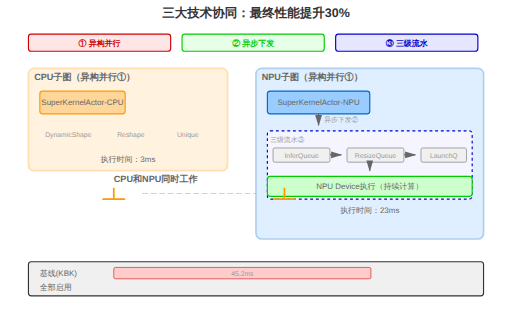
t = 0.00 s
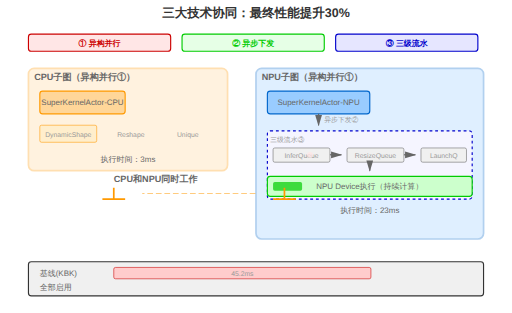
t = 1.20 s
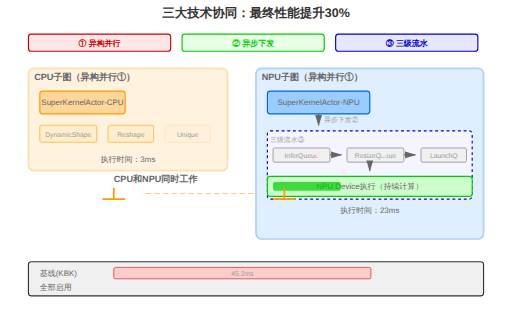
t = 2.80 s
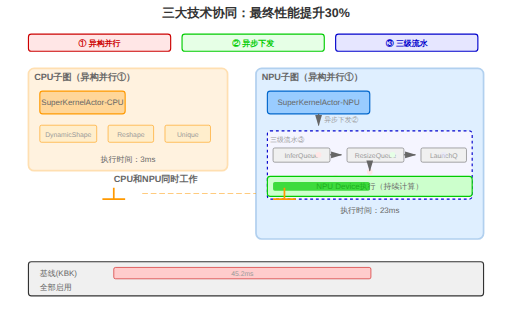
t = 4.00 s
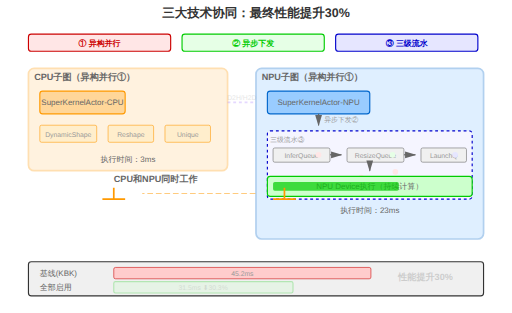
t = 5.20 s
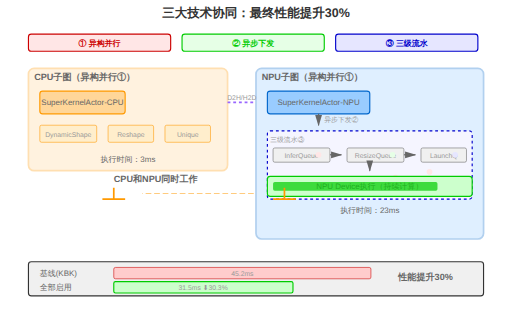
t = 6.80 s

The animated SVG that drew these frames (rendered in a browser with its animation timeline set to each time). Animation: 21 SMIL elements (animate=21); one cycle of 8.00 s, repeats indefinitely.

<svg xmlns="http://www.w3.org/2000/svg" viewBox="0 0 900 550">
  <defs>
    <style>
      .title { font: bold 22px sans-serif; fill: #333; }
      .subtitle { font: bold 16px sans-serif; fill: #666; }
      .label { font: 14px sans-serif; fill: #666; }
      .small-text { font: 12px sans-serif; fill: #999; }
      .tech-label { font: bold 14px sans-serif; }
      .cpu-area { fill: #ffd699; opacity: 0.3; }
      .npu-area { fill: #99ccff; opacity: 0.3; }
      .queue-box { fill: #f0f0f0; stroke: #666; stroke-width: 1; }
      .arrow { stroke: #666; stroke-width: 2; fill: none; }
    </style>
    <marker id="arrow" markerWidth="10" markerHeight="10" refX="9" refY="3" orient="auto">
      <polygon points="0 0, 10 3, 0 6" fill="#666" />
    </marker>
  </defs>
  
  <!-- 标题 -->
  <text x="450" y="30" class="title" text-anchor="middle">三大技术协同：最终性能提升30%</text>
  
  <!-- 技术标签 -->
  <g transform="translate(50, 60)">
    <rect x="0" y="0" width="250" height="30" fill="#ffe6e6" stroke="#cc0000" stroke-width="2" rx="5"/>
    <text x="125" y="20" class="tech-label" text-anchor="middle" fill="#cc0000">① 异构并行</text>
    
    <rect x="270" y="0" width="250" height="30" fill="#e6ffe6" stroke="#00cc00" stroke-width="2" rx="5"/>
    <text x="395" y="20" class="tech-label" text-anchor="middle" fill="#00cc00">② 异步下发</text>
    
    <rect x="540" y="0" width="250" height="30" fill="#e6e6ff" stroke="#0000cc" stroke-width="2" rx="5"/>
    <text x="665" y="20" class="tech-label" text-anchor="middle" fill="#0000cc">③ 三级流水</text>
  </g>
  
  <!-- 系统架构 -->
  <g transform="translate(50, 120)">
    <!-- CPU子图区域 -->
    <rect x="0" y="0" width="350" height="180" class="cpu-area" stroke="#ff9900" stroke-width="3" rx="10"/>
    <text x="10" y="20" class="subtitle" fill="#ff9900">CPU子图（异构并行①）</text>
    
    <rect x="20" y="40" width="150" height="40" fill="#ffd699" stroke="#ff9900" stroke-width="2" rx="5"/>
    <text x="95" y="65" class="label" text-anchor="middle">SuperKernelActor-CPU</text>
    
    <rect x="20" y="100" width="100" height="30" fill="#ffeecc" stroke="#ff9900" rx="3" opacity="0">
      <animate attributeName="opacity" values="0;1;1;1;1;1" keyTimes="0;0.15;0.3;0.5;0.7;1" dur="8s" repeatCount="indefinite"/>
    </rect>
    <text x="70" y="120" class="small-text" text-anchor="middle">DynamicShape</text>
    
    <rect x="140" y="100" width="80" height="30" fill="#ffeecc" stroke="#ff9900" rx="3" opacity="0">
      <animate attributeName="opacity" values="0;0;1;1;1;1" keyTimes="0;0.15;0.3;0.5;0.7;1" dur="8s" repeatCount="indefinite"/>
    </rect>
    <text x="180" y="120" class="small-text" text-anchor="middle">Reshape</text>
    
    <rect x="240" y="100" width="80" height="30" fill="#ffeecc" stroke="#ff9900" rx="3" opacity="0">
      <animate attributeName="opacity" values="0;0;0;1;1;1" keyTimes="0;0.15;0.3;0.5;0.7;1" dur="8s" repeatCount="indefinite"/>
    </rect>
    <text x="280" y="120" class="small-text" text-anchor="middle">Unique</text>
    
    <text x="175" y="165" class="label" text-anchor="middle" fill="#ff9900">执行时间：3ms</text>
  </g>
  
  <!-- NPU子图区域 -->
  <g transform="translate(450, 120)">
    <rect x="0" y="0" width="400" height="300" class="npu-area" stroke="#0066cc" stroke-width="3" rx="10"/>
    <text x="10" y="20" class="subtitle" fill="#0066cc">NPU子图（异构并行①）</text>
    
    <rect x="20" y="40" width="180" height="40" fill="#99ccff" stroke="#0066cc" stroke-width="2" rx="5"/>
    <text x="110" y="65" class="label" text-anchor="middle">SuperKernelActor-NPU</text>
    
    <!-- 异步下发② -->
    <path d="M 110,80 L 110,100" class="arrow" marker-end="url(#arrow)"/>
    <text x="120" y="95" class="small-text" fill="#00cc00">异步下发②</text>
    
    <!-- 三级流水③ -->
    <rect x="20" y="110" width="360" height="120" fill="#f5f5ff" stroke="#0000cc" stroke-width="2" stroke-dasharray="5,5" rx="5"/>
    <text x="25" y="130" class="small-text" fill="#0000cc">三级流水③</text>
    
    <!-- InferQueue -->
    <rect x="30" y="140" width="100" height="25" class="queue-box" rx="3"/>
    <text x="80" y="157" class="small-text" text-anchor="middle">InferQueue</text>
    <circle cx="50" cy="152" r="5" fill="#ffe6e6" opacity="0">
      <animate attributeName="opacity" values="0;1;1;1;1;1" keyTimes="0;0.2;0.4;0.6;0.8;1" dur="8s" repeatCount="indefinite"/>
      <animate attributeName="cx" values="50;110;110;110;110;110" keyTimes="0;0.2;0.4;0.6;0.8;1" dur="8s" repeatCount="indefinite"/>
    </circle>
    
    <path d="M 130,152 L 150,152" class="arrow" marker-end="url(#arrow)"/>
    
    <!-- ResizeQueue -->
    <rect x="160" y="140" width="100" height="25" class="queue-box" rx="3"/>
    <text x="210" y="157" class="small-text" text-anchor="middle">ResizeQueue</text>
    <circle cx="180" cy="152" r="5" fill="#e6ffe6" opacity="0">
      <animate attributeName="opacity" values="0;0;1;1;1;1" keyTimes="0;0.2;0.4;0.6;0.8;1" dur="8s" repeatCount="indefinite"/>
      <animate attributeName="cx" values="180;180;240;240;240;240" keyTimes="0;0.2;0.4;0.6;0.8;1" dur="8s" repeatCount="indefinite"/>
    </circle>
    
    <path d="M 260,152 L 280,152" class="arrow" marker-end="url(#arrow)"/>
    
    <!-- LaunchQueue -->
    <rect x="290" y="140" width="80" height="25" class="queue-box" rx="3"/>
    <text x="330" y="157" class="small-text" text-anchor="middle">LaunchQ</text>
    <circle cx="310" cy="152" r="5" fill="#e6e6ff" opacity="0">
      <animate attributeName="opacity" values="0;0;0;1;1;1" keyTimes="0;0.2;0.4;0.6;0.8;1" dur="8s" repeatCount="indefinite"/>
      <animate attributeName="cx" values="310;310;310;350;350;350" keyTimes="0;0.2;0.4;0.6;0.8;1" dur="8s" repeatCount="indefinite"/>
    </circle>
    
    <!-- 多层并行 -->
    <g transform="translate(0, 30)">
      <circle cx="50" cy="152" r="5" fill="#ffe6e6" opacity="0">
        <animate attributeName="opacity" values="0;0;1;1;1;1" keyTimes="0;0.2;0.4;0.6;0.8;1" dur="8s" repeatCount="indefinite"/>
        <animate attributeName="cx" values="50;110;170;230;290;350" keyTimes="0;0.2;0.4;0.6;0.8;1" dur="8s" repeatCount="indefinite"/>
      </circle>
      <circle cx="50" cy="162" r="5" fill="#ffe6e6" opacity="0">
        <animate attributeName="opacity" values="0;0;0;1;1;1" keyTimes="0;0.2;0.4;0.6;0.8;1" dur="8s" repeatCount="indefinite"/>
        <animate attributeName="cx" values="50;50;110;170;230;290" keyTimes="0;0.2;0.4;0.6;0.8;1" dur="8s" repeatCount="indefinite"/>
      </circle>
    </g>
    
    <path d="M 200,165 L 200,180" class="arrow" marker-end="url(#arrow)"/>
    
    <!-- Device执行 -->
    <rect x="20" y="190" width="360" height="35" fill="#ccffcc" stroke="#00cc00" stroke-width="2" rx="5"/>
    <text x="200" y="212" class="label" text-anchor="middle">NPU Device执行（持续计算）</text>
    
    <!-- 执行进度条 -->
    <rect x="30" y="200" width="0" height="15" fill="#00cc00" rx="3" opacity="0.7">
      <animate attributeName="width" values="0;340" dur="8s" repeatCount="indefinite"/>
    </rect>
    
    <text x="200" y="255" class="label" text-anchor="middle" fill="#0066cc">执行时间：23ms</text>
  </g>
  
  <!-- 数据交换 -->
  <path d="M 400,180 L 450,180" stroke="#9966ff" stroke-width="3" stroke-dasharray="5,5" opacity="0">
    <animate attributeName="opacity" values="0;0;0;0;1;1" keyTimes="0;0.2;0.4;0.6;0.8;1" dur="8s" repeatCount="indefinite"/>
  </path>
  <text x="425" y="175" class="small-text" fill="#9966ff" text-anchor="middle" opacity="0">
    D2H/H2D
    <animate attributeName="opacity" values="0;0;0;0;1;1" keyTimes="0;0.2;0.4;0.6;0.8;1" dur="8s" repeatCount="indefinite"/>
  </text>
  
  <!-- 并行标注 -->
  <g transform="translate(200, 320)">
    <text x="0" y="0" class="subtitle" fill="#ff9900">CPU和NPU同时工作</text>
    <path d="M 0,10 L 0,30 M -20,30 L 20,30" stroke="#ff9900" stroke-width="3"/>
    <path d="M 300,10 L 300,30 M 280,30 L 320,30" stroke="#ff9900" stroke-width="3"/>
    
    <path d="M 50,20 L 250,20" stroke="#ff9900" stroke-width="2" stroke-dasharray="10,5" opacity="0.5">
      <animate attributeName="stroke-dashoffset" from="0" to="30" dur="1s" repeatCount="indefinite"/>
    </path>
  </g>
  
  <!-- 性能对比 -->
  <g transform="translate(50, 460)">
    <rect x="0" y="0" width="800" height="60" fill="#f0f0f0" stroke="#333" stroke-width="2" rx="5"/>
    
    <text x="20" y="25" class="label">基线(KBK)</text>
    <rect x="150" y="10" width="452" height="20" fill="#ffcccc" stroke="#cc0000" rx="3"/>
    <text x="376" y="25" class="small-text" text-anchor="middle">45.2ms</text>
    
    <text x="20" y="50" class="label" fill="#00cc00">全部启用</text>
    <rect x="150" y="35" width="315" height="20" fill="#ccffcc" stroke="#00cc00" stroke-width="2" rx="3" opacity="0">
      <animate attributeName="opacity" values="0;0;0;0;1;1" keyTimes="0;0.2;0.4;0.6;0.8;1" dur="8s" repeatCount="indefinite"/>
      <animate attributeName="width" values="0;315" keyTimes="0;0.2;0.4;0.6;0.8;1" dur="8s" repeatCount="indefinite"/>
    </rect>
    <text x="307" y="50" class="small-text" text-anchor="middle" fill="#00cc00" font-weight="bold" opacity="0">
      31.5ms ⬇30.3%
      <animate attributeName="opacity" values="0;0;0;0;1;1" keyTimes="0;0.2;0.4;0.6;0.8;1" dur="8s" repeatCount="indefinite"/>
    </text>
    
    <text x="650" y="32" class="subtitle" fill="#00cc00" opacity="0">
      性能提升30%
      <animate attributeName="opacity" values="0;0;0;0;1;1" keyTimes="0;0.2;0.4;0.6;0.8;1" dur="8s" repeatCount="indefinite"/>
    </text>
  </g>
</svg>

